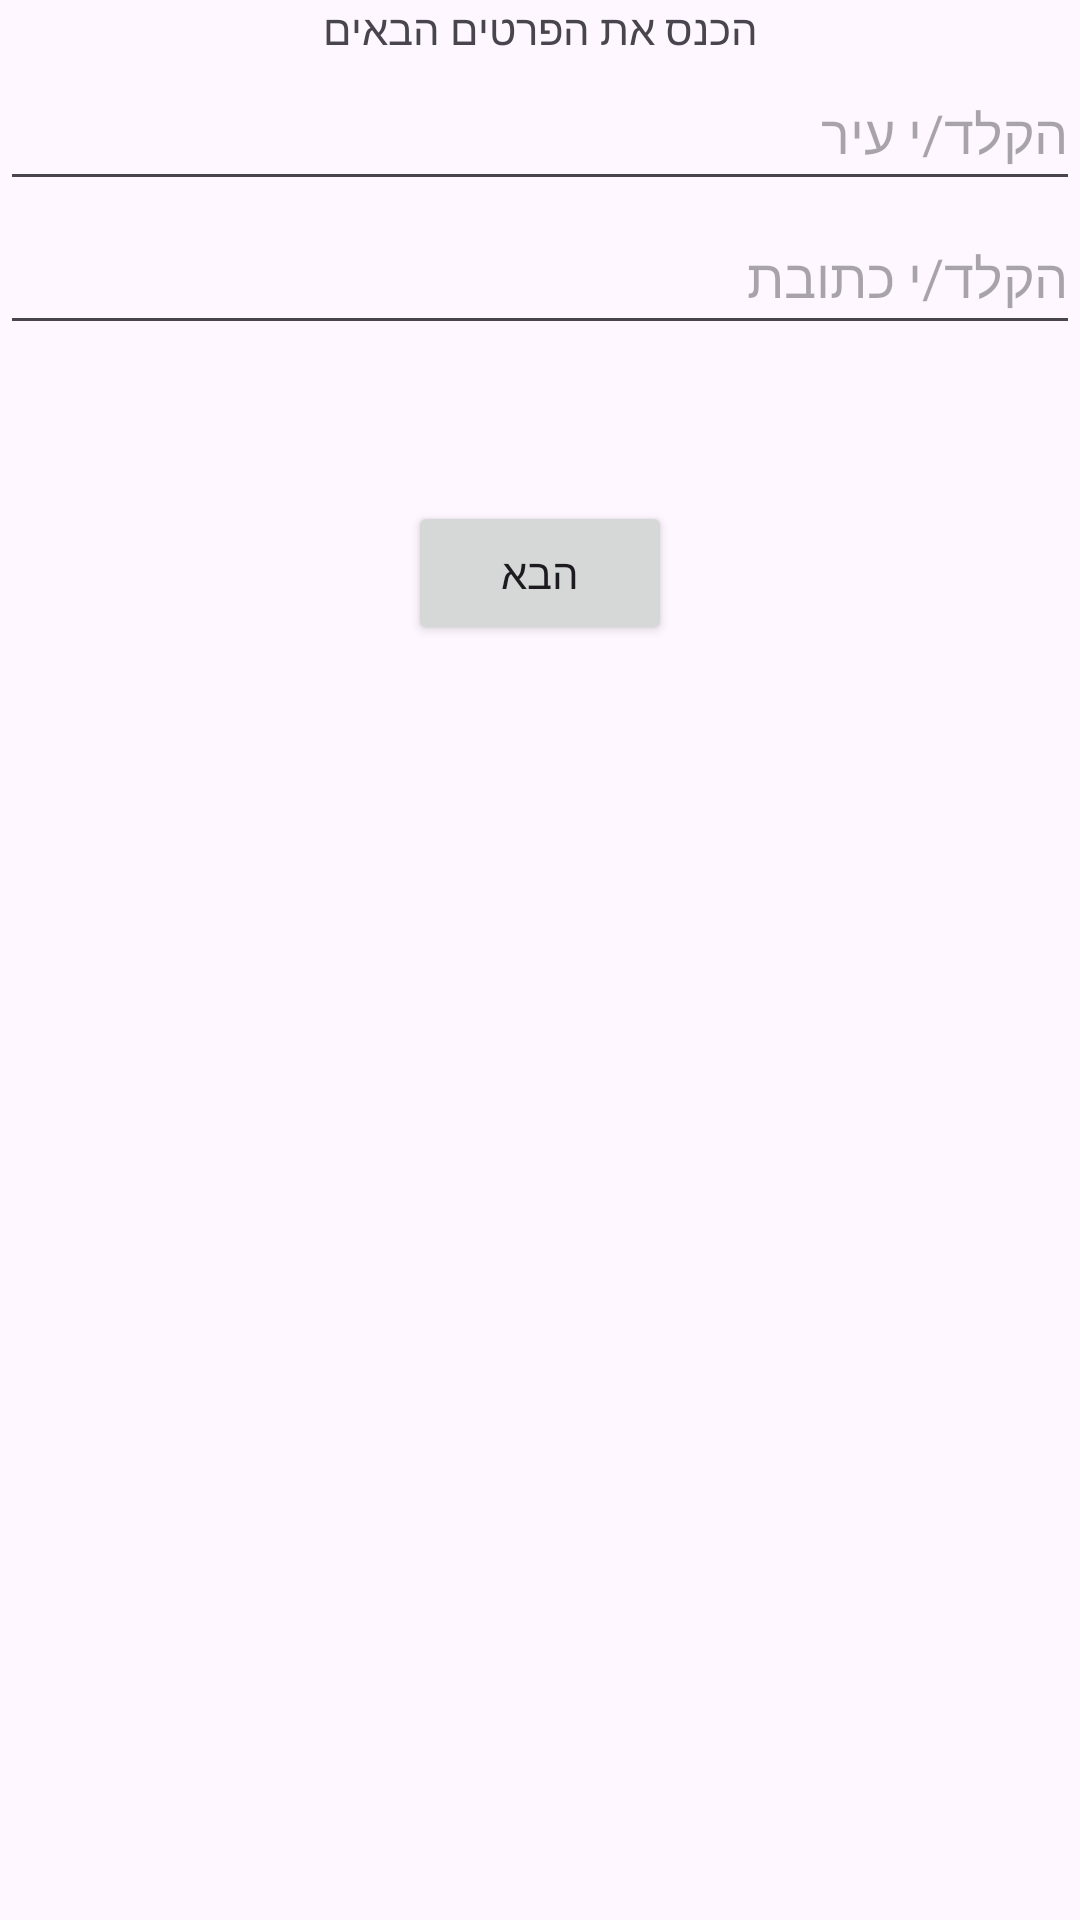

Android layout source for this screen:
<!-- AndroidManifest.xml: application theme Theme.OTOTOCarsRentingApp -->
<!-- res/layout/fragment_sign_up3.xml -->
<?xml version="1.0" encoding="utf-8"?>
<androidx.constraintlayout.widget.ConstraintLayout xmlns:android="http://schemas.android.com/apk/res/android"
    xmlns:tools="http://schemas.android.com/tools"
    android:layout_width="match_parent"
    android:layout_height="match_parent"
    xmlns:app="http://schemas.android.com/apk/res-auto"
    tools:context=".auth.fragments.SignUp3AddressFragment">

    <TextView
        android:id="@+id/tvTitle"
        android:layout_width="wrap_content"
        android:layout_height="wrap_content"
        android:text="הכנס את הפרטים הבאים"
        app:layout_constraintEnd_toEndOf="parent"
        app:layout_constraintStart_toStartOf="parent"
        app:layout_constraintTop_toTopOf="parent" />

    <EditText
        android:id="@+id/city"
        android:layout_width="match_parent"
        android:layout_height="wrap_content"
        android:minHeight="48dp"
        android:hint="הקלד/י עיר"
        app:layout_constraintTop_toBottomOf="@+id/tvTitle"
        app:layout_constraintStart_toStartOf="parent"
        app:layout_constraintEnd_toEndOf="parent" />

    <EditText
        android:id="@+id/address"
        android:layout_width="match_parent"
        android:layout_height="wrap_content"
        android:minHeight="48dp"
        android:hint="הקלד/י כתובת"
        app:layout_constraintTop_toBottomOf="@+id/city"
        app:layout_constraintStart_toStartOf="parent"
        app:layout_constraintEnd_toEndOf="parent" />

    <Button
        android:id="@+id/btnNext"
        android:layout_width="wrap_content"
        android:layout_height="wrap_content"
        android:layout_marginTop="100dp"
        android:text="הבא"
        app:layout_constraintTop_toBottomOf="@+id/city"
        app:layout_constraintStart_toStartOf="parent"
        app:layout_constraintEnd_toEndOf="parent" />


    <TextView
        android:id="@+id/tvValidationMessage"
        android:layout_width="match_parent"
        android:layout_height="wrap_content"
        android:layout_marginTop="16dp"
        android:text="hello world"
        android:visibility="gone"
        android:textSize="14sp"
        app:layout_constraintTop_toBottomOf="@+id/btnNext"
        app:layout_constraintStart_toStartOf="parent"
        app:layout_constraintEnd_toEndOf="parent"
        />

</androidx.constraintlayout.widget.ConstraintLayout>
<!-- resources referenced by this layout -->
<resources>
  <style name="Theme.OTOTOCarsRentingApp" parent="Base.Theme.OTOTOCarsRentingApp" />
  <style name="Base.Theme.OTOTOCarsRentingApp" parent="Theme.Material3.DayNight.NoActionBar">
          
          
      </style>
</resources>
